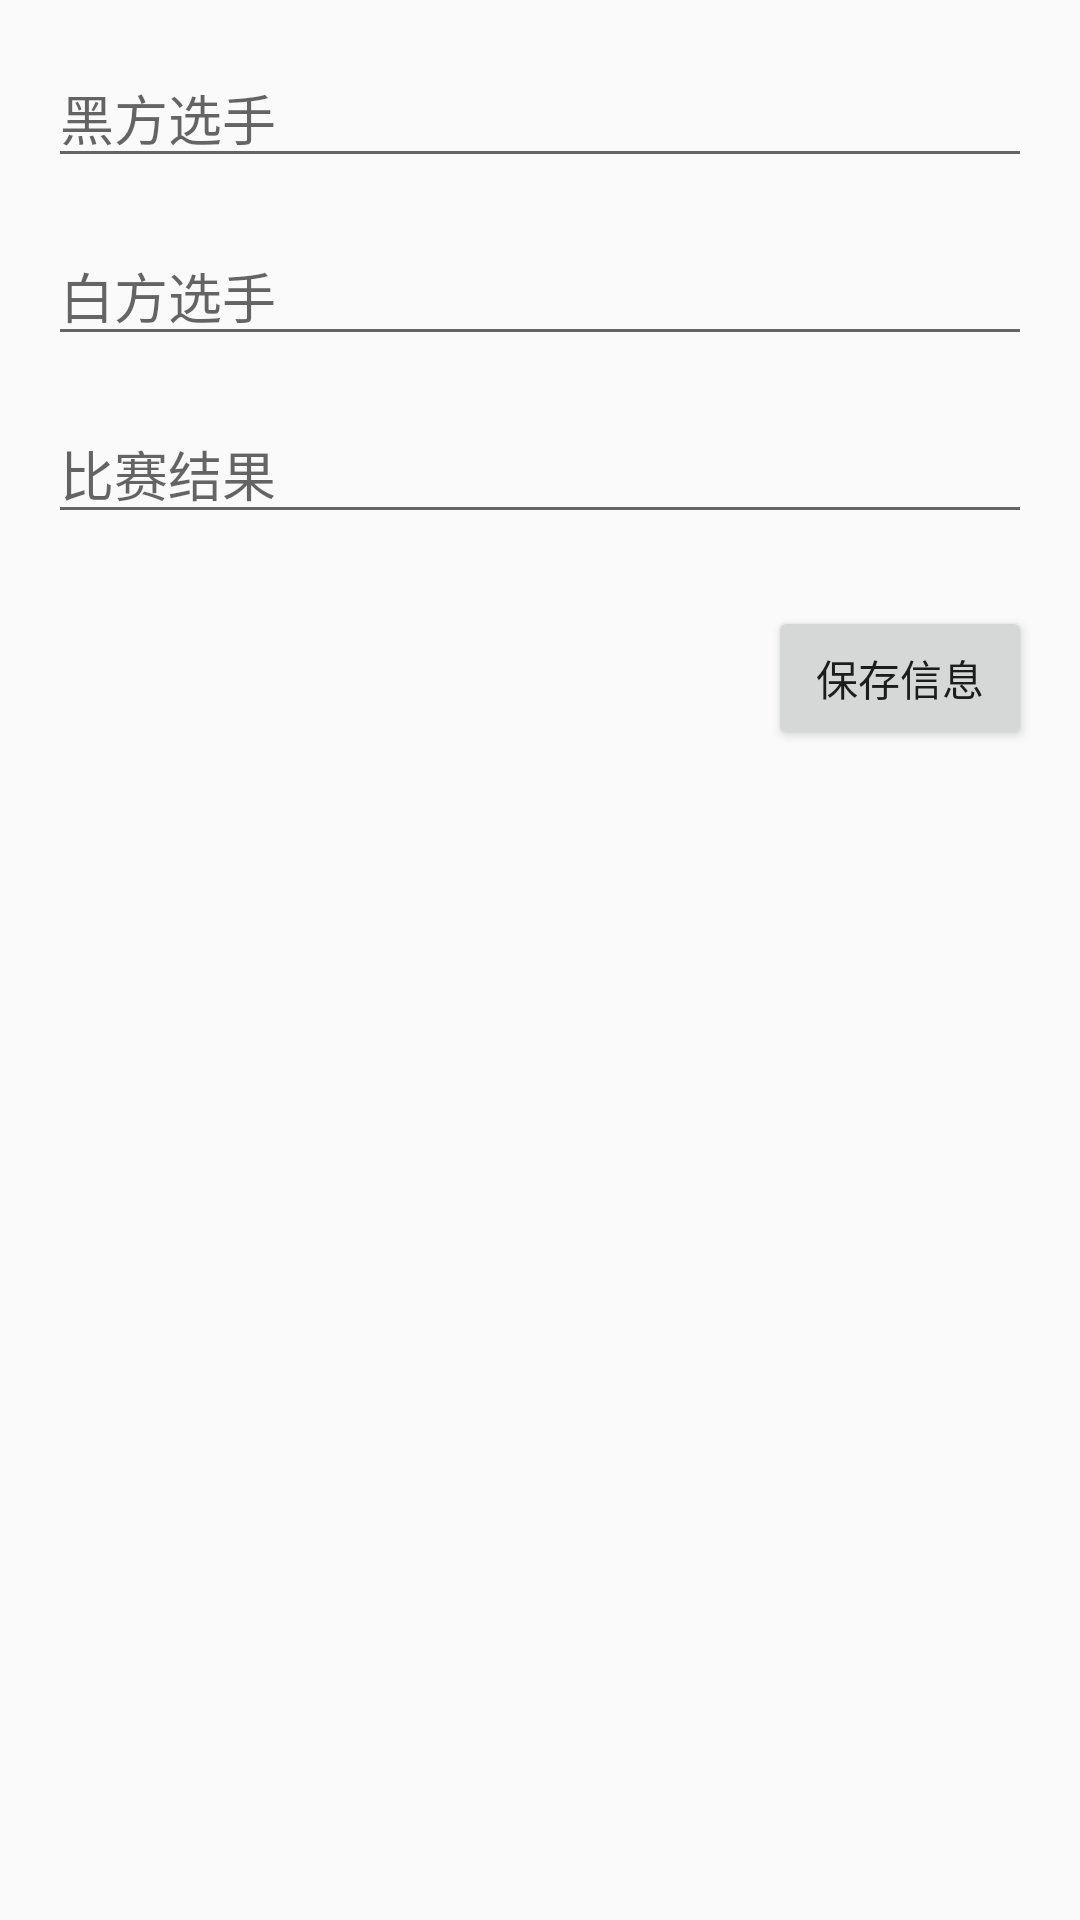

This screen was rendered from an Android layout file. Write that file and the resources it references.
<!-- AndroidManifest.xml: application theme AppTheme -->
<!-- res/layout/activity_game_info.xml -->
<?xml version="1.0" encoding="utf-8"?>
<LinearLayout xmlns:android="http://schemas.android.com/apk/res/android"
    android:layout_width="match_parent"
    android:layout_height="match_parent"
    android:orientation="vertical"
    android:padding="16dp">

    <EditText
        android:id="@+id/etBlack"
        android:layout_width="match_parent"
        android:layout_height="wrap_content"
        android:hint="黑方选手"
        android:inputType="textPersonName"/>

    <EditText
        android:id="@+id/etWhite"
        android:layout_width="match_parent"
        android:layout_height="wrap_content"
        android:hint="白方选手"
        android:layout_marginTop="16dp"
        android:inputType="textPersonName"/>

    <EditText
        android:id="@+id/etResult"
        android:layout_width="match_parent"
        android:layout_height="wrap_content"
        android:hint="比赛结果"
        android:layout_marginTop="16dp"
        android:inputType="text"/>

    <Button
        android:id="@+id/btnSaveInfo"
        android:layout_width="wrap_content"
        android:layout_height="wrap_content"
        android:layout_gravity="end"
        android:layout_marginTop="24dp"
        android:text="保存信息"/>

</LinearLayout>
<!-- resources referenced by this layout -->
<resources>
  <style name="AppTheme" parent="Theme.AppCompat.Light.DarkActionBar">
          <item name="colorPrimary">@color/colorPrimary</item>
          <item name="colorPrimaryDark">@color/colorPrimaryDark</item>
          <item name="colorAccent">@color/colorAccent</item>
      </style>
  <color name="colorPrimary">@color/purple_500</color>
  <color name="colorPrimaryDark">@color/purple_700</color>
  <color name="colorAccent">@color/teal_200</color>
  <color name="purple_500">#FF6200EE</color>
  <color name="purple_700">#FF3700B3</color>
  <color name="teal_200">#FF03DAC5</color>
</resources>
